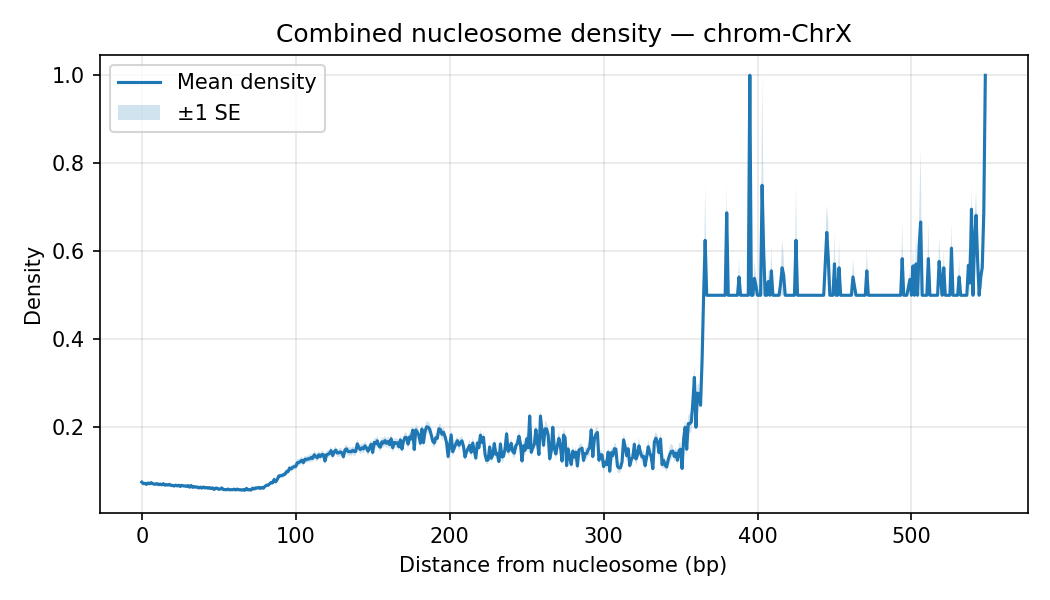

The file beside this chart, header and first rows:
chrom, distance, mean_density, sd_density, n_datasets, se_density
ChrX, 0, 0.07515, 0.02779, 35, 0.004698
ChrX, 1, 0.07193, 0.02519, 35, 0.004258
ChrX, 2, 0.07237, 0.02633, 35, 0.00445
ChrX, 3, 0.07014, 0.02472, 35, 0.004178
ChrX, 4, 0.0731, 0.02601, 35, 0.004397
ChrX, 5, 0.07151, 0.02479, 35, 0.00419
ChrX, 6, 0.07401, 0.02674, 35, 0.00452
ChrX, 7, 0.07196, 0.02547, 35, 0.004306
ChrX, 8, 0.07065, 0.02476, 35, 0.004185
ChrX, 9, 0.0708, 0.02549, 35, 0.004309
ChrX, 10, 0.07173, 0.02579, 35, 0.004359
ChrX, 11, 0.0696, 0.02507, 35, 0.004238
ChrX, 12, 0.07079, 0.02445, 35, 0.004133
ChrX, 13, 0.06919, 0.02459, 35, 0.004156
ChrX, 14, 0.07163, 0.02619, 35, 0.004427
ChrX, 15, 0.06842, 0.02433, 35, 0.004113
ChrX, 16, 0.06951, 0.0249, 35, 0.004208
ChrX, 17, 0.06864, 0.02362, 35, 0.003993
ChrX, 18, 0.07004, 0.02554, 35, 0.004317
ChrX, 19, 0.0676, 0.02366, 35, 0.003999
ChrX, 20, 0.06785, 0.02383, 35, 0.004027
ChrX, 21, 0.0664, 0.02439, 35, 0.004123
ChrX, 22, 0.06818, 0.02436, 35, 0.004117
ChrX, 23, 0.06678, 0.0244, 35, 0.004124
ChrX, 24, 0.06808, 0.02476, 35, 0.004185
ChrX, 25, 0.06539, 0.0236, 35, 0.00399
ChrX, 26, 0.06793, 0.02371, 35, 0.004008
ChrX, 27, 0.06668, 0.02345, 35, 0.003964
ChrX, 28, 0.06649, 0.02334, 35, 0.003945
ChrX, 29, 0.06557, 0.02323, 35, 0.003926
ChrX, 30, 0.06743, 0.02356, 35, 0.003983
ChrX, 31, 0.06374, 0.02188, 35, 0.003699
ChrX, 32, 0.06756, 0.02388, 35, 0.004036
ChrX, 33, 0.06336, 0.02262, 35, 0.003824
ChrX, 34, 0.0651, 0.02269, 35, 0.003836
ChrX, 35, 0.06384, 0.02251, 35, 0.003806
ChrX, 36, 0.06434, 0.02264, 35, 0.003826
ChrX, 37, 0.06194, 0.02144, 35, 0.003624
ChrX, 38, 0.06383, 0.02179, 35, 0.003684
ChrX, 39, 0.06165, 0.02142, 35, 0.003621
ChrX, 40, 0.06407, 0.02245, 35, 0.003795
ChrX, 41, 0.06207, 0.02161, 35, 0.003653
ChrX, 42, 0.06313, 0.02171, 35, 0.00367
ChrX, 43, 0.06147, 0.02202, 35, 0.003721
ChrX, 44, 0.06278, 0.02225, 35, 0.003762
ChrX, 45, 0.06051, 0.02083, 35, 0.003521
ChrX, 46, 0.0622, 0.02175, 35, 0.003677
ChrX, 47, 0.05847, 0.02006, 35, 0.003391
ChrX, 48, 0.06158, 0.02089, 35, 0.003531
ChrX, 49, 0.0614, 0.02127, 35, 0.003595
ChrX, 50, 0.05895, 0.02153, 35, 0.003638
ChrX, 51, 0.05954, 0.02061, 35, 0.003484
ChrX, 52, 0.06207, 0.02098, 35, 0.003545
ChrX, 53, 0.05812, 0.02079, 35, 0.003514
ChrX, 54, 0.05855, 0.02063, 35, 0.003487
ChrX, 55, 0.05771, 0.0208, 35, 0.003515
ChrX, 56, 0.05947, 0.02032, 35, 0.003435
ChrX, 57, 0.05773, 0.01956, 35, 0.003307
ChrX, 58, 0.05815, 0.01942, 35, 0.003283
ChrX, 59, 0.05791, 0.02033, 35, 0.003437
... 486 more rows
